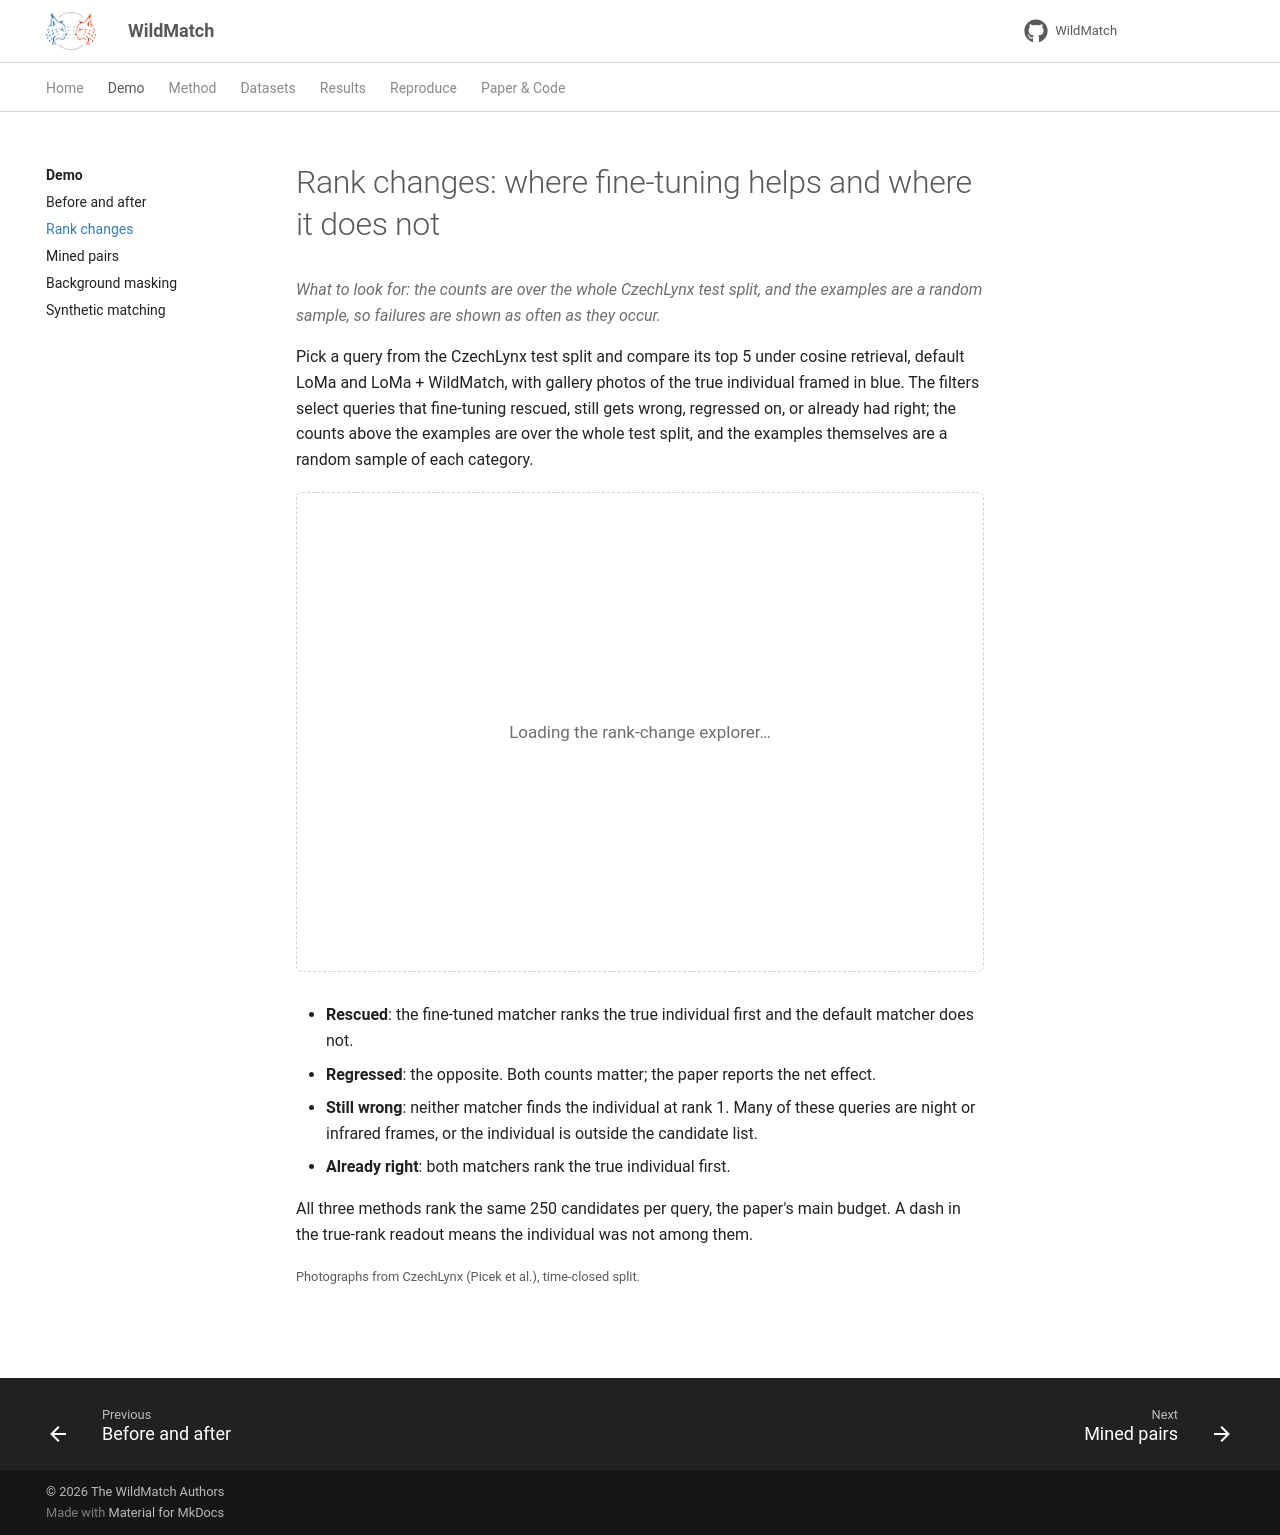

repository: turhancan97/WildMatch · page: demo/rank-changes/index.html · generator: mkdocs

# Rank changes: where fine-tuning helps and where it does not

What to look for: the counts are over the whole CzechLynx test split, and the examples
are a random sample, so failures are shown as often as they occur.
{ .wm-lead }

Pick a query from the CzechLynx test split and compare its top 5 under cosine retrieval,
default LoMa and LoMa + WildMatch, with gallery photos of the true individual framed in
blue. The filters select queries that fine-tuning rescued, still gets wrong, regressed on,
or already had right; the counts above the examples are over the whole test split, and the
examples themselves are a random sample of each category.

<div id="wm-rank-change" class="wm-widget">Loading the rank-change explorer…</div>

- **Rescued**: the fine-tuned matcher ranks the true individual first and the default
  matcher does not.
- **Regressed**: the opposite. Both counts matter; the paper reports the net effect.
- **Still wrong**: neither matcher finds the individual at rank 1. Many of these queries
  are night or infrared frames, or the individual is outside the candidate list.
- **Already right**: both matchers rank the true individual first.

All three methods rank the same 250 candidates per query, the paper's main budget. A dash
in the true-rank readout means the individual was not among them.

<small>Photographs from CzechLynx (Picek et al.), time-closed split.</small>

[Back to the demo overview](index.md){ .md-button }
